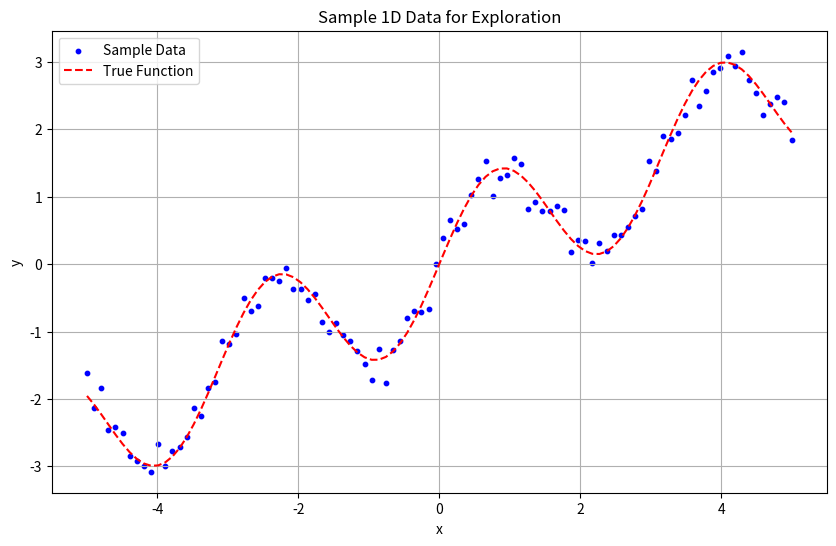

The matplotlib source for this figure:
import numpy as np
import matplotlib.pyplot as plt

# This is a placeholder for future explorations.
print('Hello from the notebook!')

# Example: Define a simple 1D function and generate some data
def target_function(x):
    return np.sin(x * 2) + x * 0.5

x_data = np.linspace(-5, 5, 100)
y_data = target_function(x_data) + np.random.normal(0, 0.2, x_data.shape)

plt.figure(figsize=(10, 6))
plt.scatter(x_data, y_data, label='Sample Data', color='blue', s=10)
plt.plot(x_data, target_function(x_data), label='True Function', color='red', linestyle='--')
plt.title('Sample 1D Data for Exploration')
plt.xlabel('x')
plt.ylabel('y')
plt.legend()
plt.grid(True)
plt.show()
